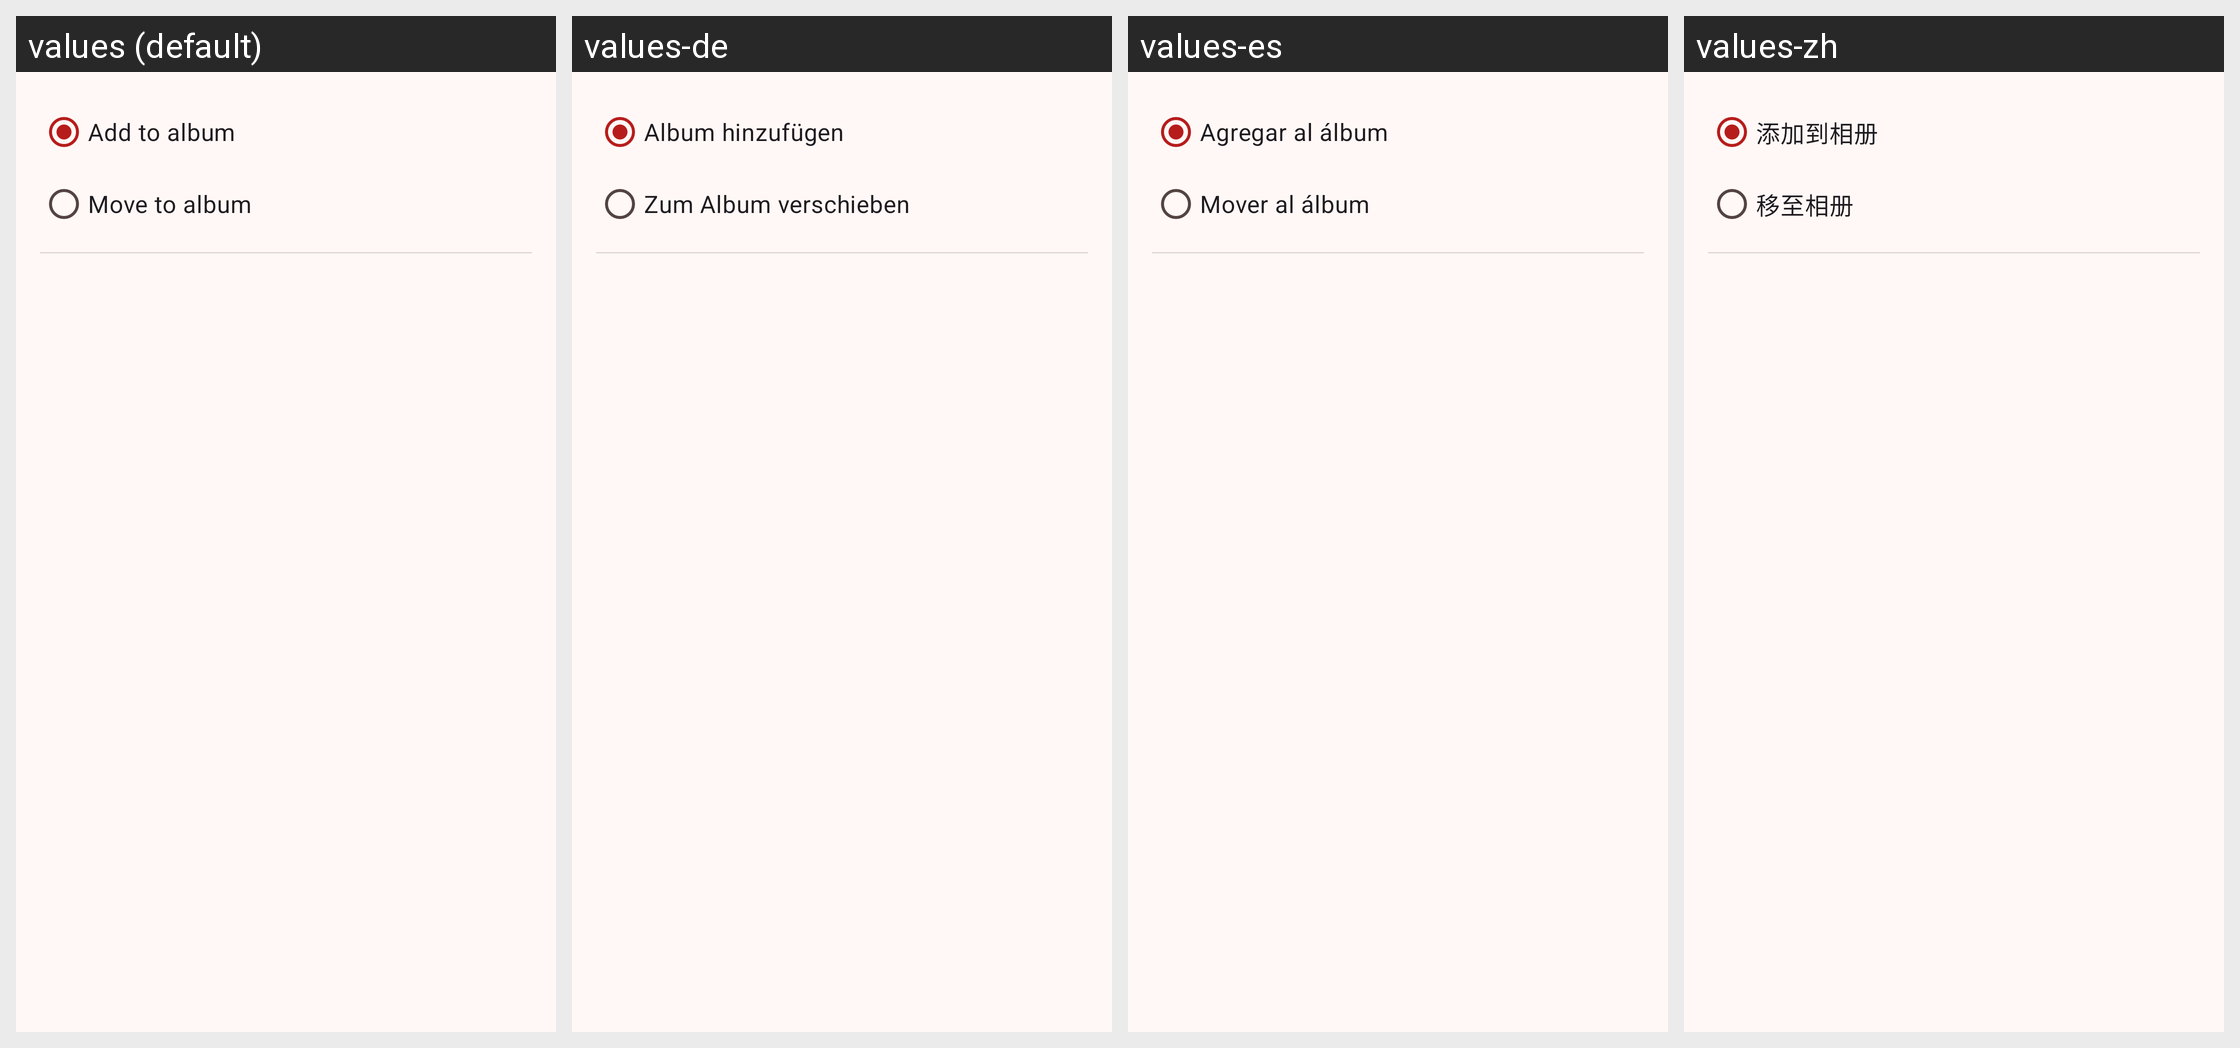

Translations of the strings shown on this Android screen, per locale in the grid:
Android screen res/layout/add_to_album_dialog.xml rendered under 4 locales, left to right: values (default), values-de, values-es, values-zh. Device: Nexus 5 (rendered at 1080×1920; each locale shown at half size, 540×960, under a caption strip naming it); theme AppTheme.
Other locales in the repository, not shown: values-fr, values-ja, values-ru, values-zh-rCN.
Strings drawn on this screen, with the default value and each locale's value (text and hints the layout hard-codes, and strings that could not be matched under every locale, appear in the picture but are not listed):

add_to_album
  values: Add to album
  values-de: Album hinzufügen
  values-es: Agregar al álbum
  values-zh: 添加到相册

move_to_album
  values: Move to album
  values-de: Zum Album verschieben
  values-es: Mover al álbum
  values-zh: 移至相册
